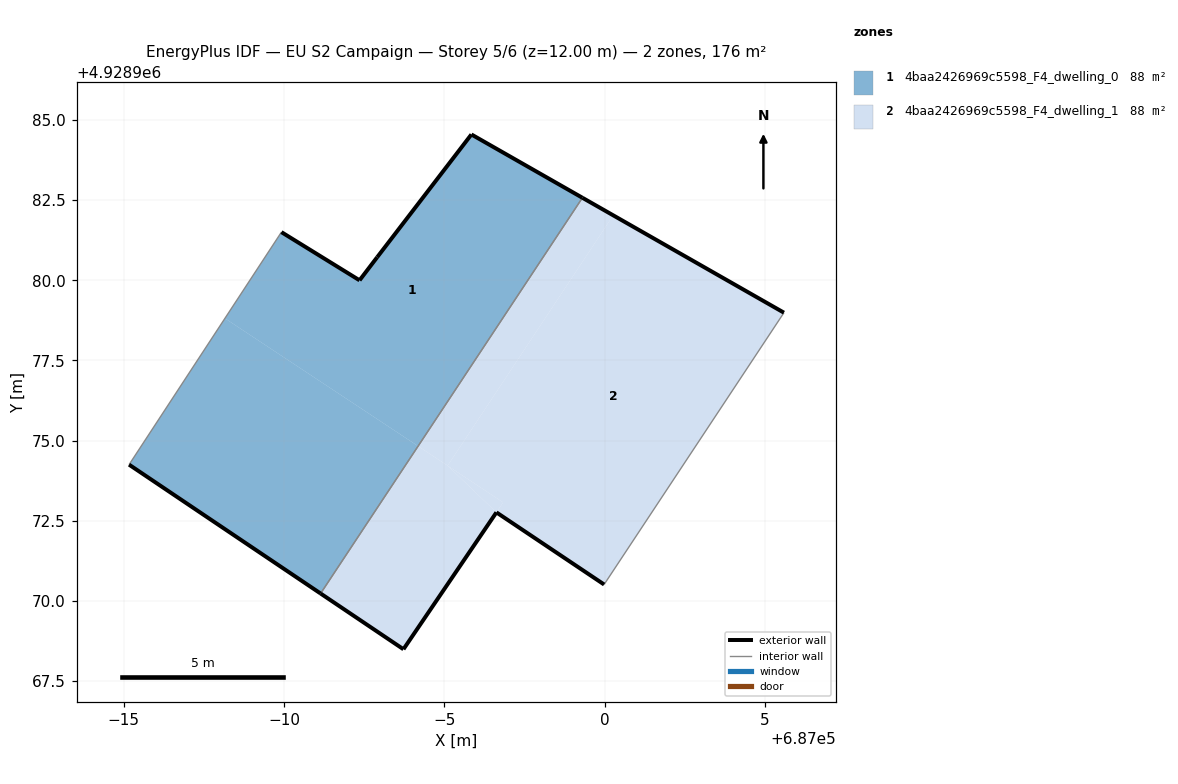
=== STOREY PLAN SPEC (per zone: floor XY polygon, exterior-wall plan segments, windows/doors) ===
zone 1: 4baa2426969c5598_F4_dwelling_0  (87.8 m²)
  floor: (686991.14, 4928970.23) (686994.18, 4928974.83) (686988.16, 4928978.81) (686985.17, 4928974.25)
  floor: (686994.18, 4928974.83) (686999.31, 4928982.58) (686995.85, 4928984.55) (686992.93, 4928980.75) (686992.91, 4928980.72) (686992.36, 4928980.00) (686989.92, 4928981.50) (686988.16, 4928978.81)
  exterior wall: (686995.85, 4928984.55) – (686999.31, 4928982.58)  [4.0 m]
  exterior wall: (686991.14, 4928970.23) – (686985.17, 4928974.25)  [7.2 m]
  exterior wall: (686989.92, 4928981.50) – (686992.36, 4928980.00)  [2.9 m]
  exterior wall: (686992.36, 4928980.00) – (686992.91, 4928980.72)  [0.9 m]
  exterior wall: (686992.91, 4928980.72) – (686995.85, 4928984.55)  [4.8 m]
  interior walls: 2
zone 2: 4baa2426969c5598_F4_dwelling_1  (87.8 m²)
  floor: (686999.99, 4928970.51) (687005.60, 4928978.99) (687000.27, 4928982.03) (686995.11, 4928974.22) (686996.84, 4928973.07) (686996.63, 4928972.76)
  floor: (686995.11, 4928974.22) (687000.27, 4928982.03) (686999.31, 4928982.58) (686994.18, 4928974.83)
  floor: (686996.63, 4928972.76) (686996.84, 4928973.07) (686995.11, 4928974.22)
  floor: (686993.73, 4928968.49) (686996.63, 4928972.76) (686995.11, 4928974.22) (686994.18, 4928974.83) (686991.14, 4928970.23)
  exterior wall: (686996.63, 4928972.76) – (686993.73, 4928968.49)  [5.2 m]
  exterior wall: (686993.73, 4928968.49) – (686991.14, 4928970.23)  [3.1 m]
  exterior wall: (686999.31, 4928982.58) – (687005.60, 4928978.99)  [7.2 m]
  exterior wall: (686999.99, 4928970.51) – (686996.63, 4928972.76)  [4.0 m]
  interior walls: 2

=== DERIVED (storey summary) ===
Building: EU S2 Campaign
Storey: 5 of 6  (floor level z = 12.00 m)
Storey gross floor area: 175.6 m²
Zones on this storey: 2
  - 4baa2426969c5598_F4_dwelling_0: floor 87.8 m²; exterior wall 19.8 m (59.4 m²); WWR 0.0%
  - 4baa2426969c5598_F4_dwelling_1: floor 87.8 m²; exterior wall 19.6 m (58.7 m²); WWR 0.0%
Zone adjacency (shared interzone walls):
  - 4baa2426969c5598_F4_dwelling_0 ↔ 4baa2426969c5598_F4_dwelling_1